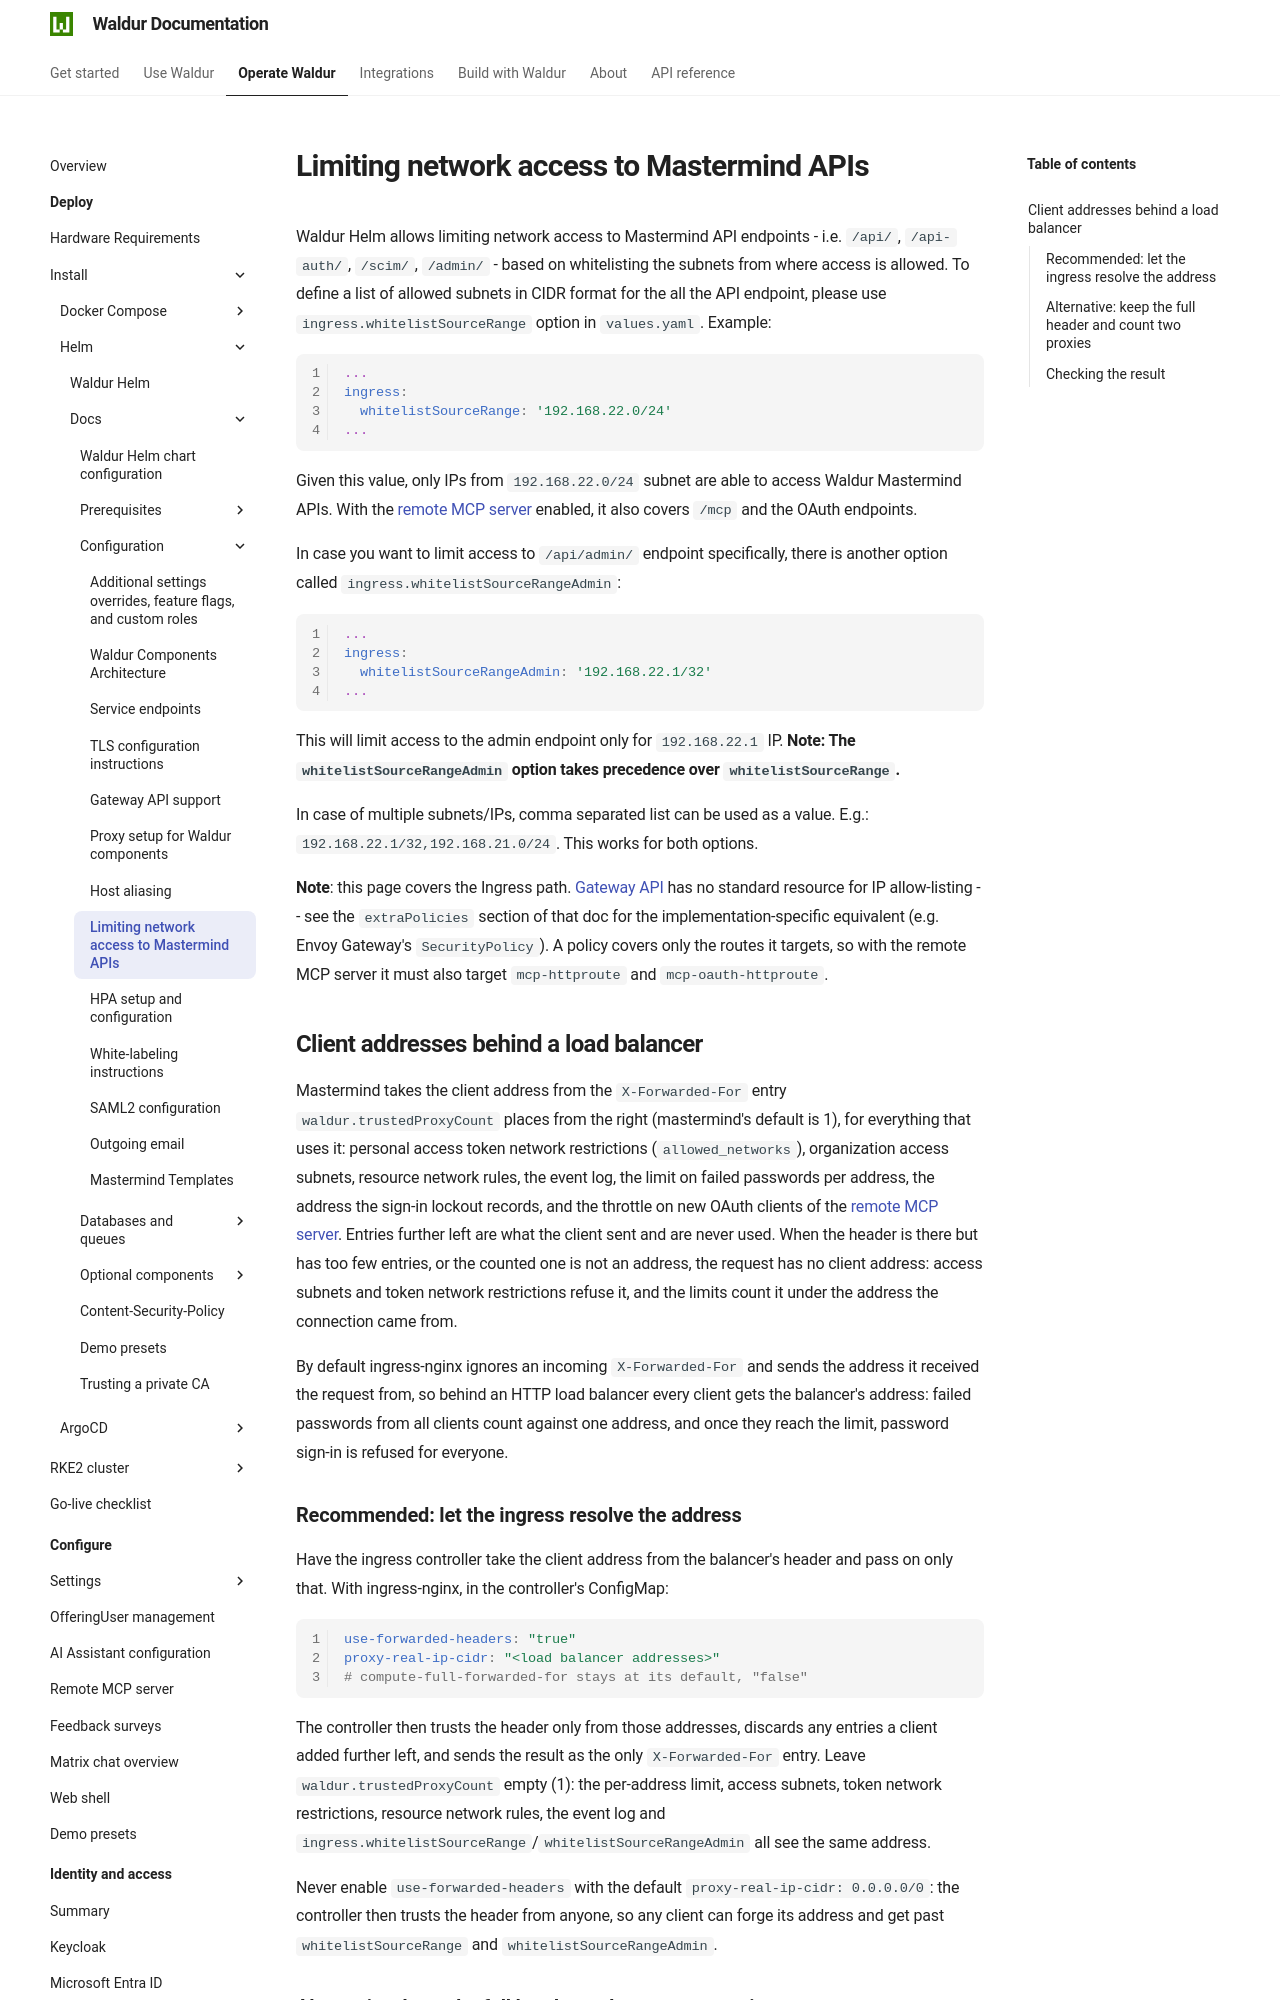

repository: waldur/waldur-docs · page: latest/admin-guide/deployment/helm/docs/ip-whitelisting/index.html · generator: mkdocs

# Limiting network access to Mastermind APIs

<!-- EXTERNAL DOCUMENT
Source: https://code.opennodecloud.com/waldur/waldur-helm.git
Branch: master
Remote Path: docs//ip-whitelisting.md
Local Path: docs/admin-guide/deployment/helm/docs/
Last Sync: 2026-11-26T16:12:30.267457

WARNING: This file is automatically synchronized from the source repository.
DO NOT EDIT this file directly. Changes will be overwritten.
Edit the source at: https://code.opennodecloud.com/waldur/waldur-helm.git/-/tree/master/docs//ip-whitelisting.md
-->


Waldur Helm allows limiting network access to Mastermind API endpoints - i.e. `/api/`, `/api-auth/`, `/scim/`, `/admin/` - based on whitelisting the subnets from where access is allowed. To define a list of allowed subnets in CIDR format for the all the API endpoint, please use `ingress.whitelistSourceRange` option in `values.yaml`. Example:

```yaml
...
ingress:
  whitelistSourceRange: '192.168.22.0/24'
...
```

Given this value, only IPs from `192.168.22.0/24` subnet are able to access Waldur Mastermind APIs.
With the [remote MCP server](mcp.md) enabled, it also covers `/mcp` and the OAuth endpoints.

In case you want to limit access to `/api/admin/` endpoint specifically, there is another option called `ingress.whitelistSourceRangeAdmin`:

```yaml
...
ingress:
  whitelistSourceRangeAdmin: '192.168.22.1/32'
...
```

This will limit access to the admin endpoint only for `192.168.22.1` IP. **Note: The `whitelistSourceRangeAdmin` option takes precedence over `whitelistSourceRange`.**

In case of multiple subnets/IPs, comma separated list can be used as a value. E.g.: `192.168.22.1/32,192.168.21.0/24`. This works for both options.

**Note**: this page covers the Ingress path. [Gateway API](gateway-api.md) has no standard
resource for IP allow-listing -- see the `extraPolicies` section of that doc for the
implementation-specific equivalent (e.g. Envoy Gateway's `SecurityPolicy`). A policy covers
only the routes it targets, so with the remote MCP server it must also target
`mcp-httproute` and `mcp-oauth-httproute`.

## Client addresses behind a load balancer

Mastermind takes the client address from the `X-Forwarded-For` entry
`waldur.trustedProxyCount` places from the right (mastermind's default is 1),
for everything that uses it: personal access token network restrictions
(`allowed_networks`), organization access subnets, resource network rules, the
event log, the limit on failed passwords per address, the address the sign-in
lockout records, and the throttle on new OAuth clients of the
[remote MCP server](mcp.md). Entries further left are what the client sent and
are never used. When the header is there but has too few entries, or the
counted one is not an address, the request has no client address: access
subnets and token network restrictions refuse it, and the limits count it
under the address the connection came from.

By default ingress-nginx ignores an incoming `X-Forwarded-For` and sends the
address it received the request from, so behind an HTTP load balancer every
client gets the balancer's address: failed passwords from all clients count
against one address, and once they reach the limit, password sign-in is
refused for everyone.
